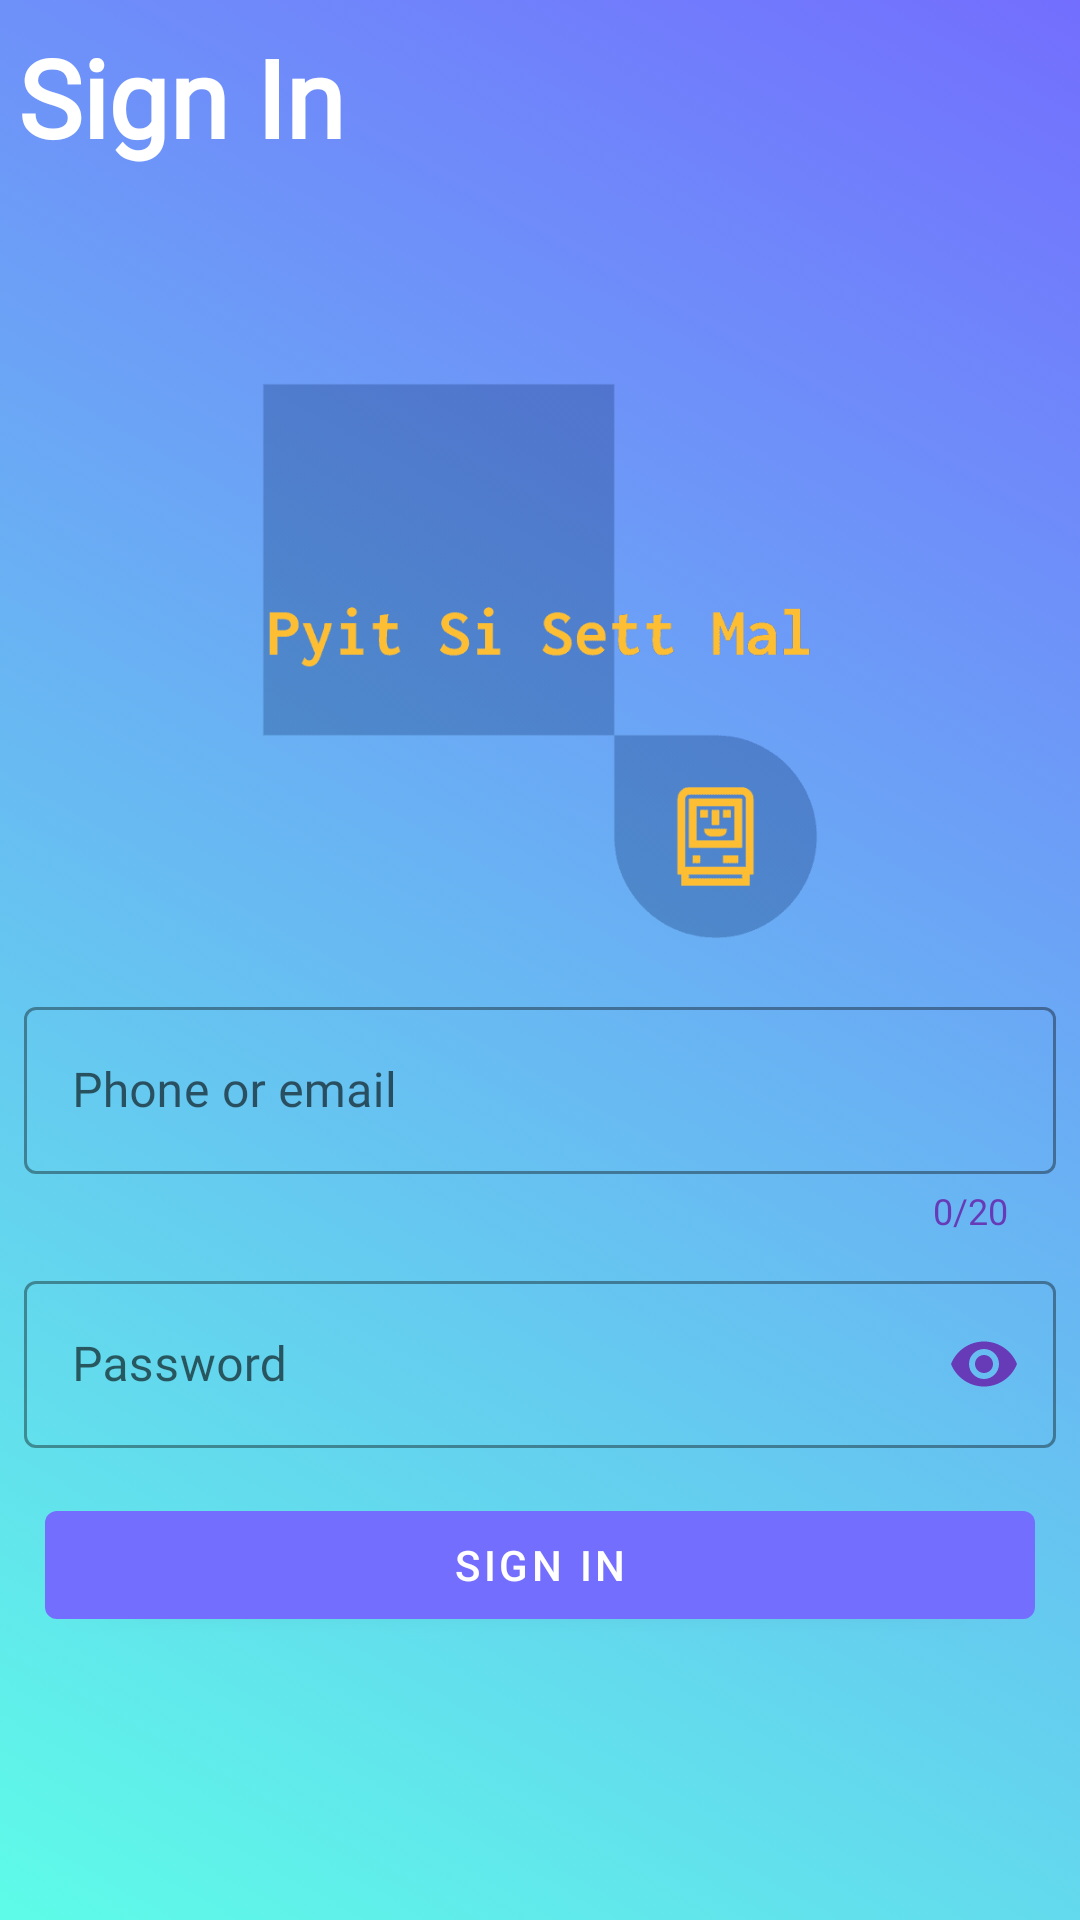

Produce the Android XML layout that renders to this screen, including the resource entries it uses.
<!-- AndroidManifest.xml: application theme AppTheme -->
<!-- res/layout/activity_login.xml -->
<?xml version="1.0" encoding="utf-8"?>
<androidx.constraintlayout.widget.ConstraintLayout xmlns:android="http://schemas.android.com/apk/res/android"
    xmlns:app="http://schemas.android.com/apk/res-auto"
    xmlns:tools="http://schemas.android.com/tools"
    android:layout_width="match_parent"
    android:layout_height="match_parent"
    android:background="@drawable/background_gradient_color"
    tools:context=".LoginActivity">

    <TextView
        android:id="@+id/sign_in_tv"
        android:layout_width="match_parent"
        android:layout_height="wrap_content"
        android:layout_marginLeft="6dp"
        android:layout_marginTop="8dp"
        android:fontFamily="@font/montserratmedium"
        android:text="Sign In "
        android:textColor="#ffffff"
        android:textSize="36sp"
        android:textStyle="bold"
        app:layout_constraintTop_toTopOf="parent" />

    
    
    
    
    
    
    
    
    
    
    
    


    <androidx.appcompat.widget.AppCompatImageView
        android:id="@+id/imageView"
        android:layout_width="wrap_content"
        android:layout_height="200dp"
        android:layout_marginTop="64dp"
        android:scaleType="centerCrop"
        android:src="@drawable/logo_transparent"
        app:layout_constraintEnd_toEndOf="parent"
        app:layout_constraintStart_toStartOf="parent"
        app:layout_constraintTop_toBottomOf="@+id/sign_in_tv" />

    <com.google.android.material.textfield.TextInputLayout
        android:id="@+id/username_text_input_layout"
        style="@style/Widget.MaterialComponents.TextInputLayout.OutlinedBox"
        android:layout_width="match_parent"
        android:layout_height="wrap_content"
        android:layout_marginLeft="8dp"
        android:layout_marginTop="8dp"
        android:layout_marginRight="8dp"
        android:fontFamily="@font/montserratmedium"
        android:hint="Phone or email"
        app:counterEnabled="true"
        app:counterMaxLength="20"
        app:counterTextAppearance="@style/CounterText"
        app:counterTextColor="@color/colorPrimary"
        app:hintTextAppearance="@style/HintText"
        app:layout_constraintTop_toBottomOf="@+id/imageView">

        <com.google.android.material.textfield.TextInputEditText
            android:id="@+id/username_text_input_edt"
            android:layout_width="match_parent"
            android:layout_height="wrap_content"
            android:fontFamily="@font/montserratmedium"
            android:textColorHint="#ffffff" />
    </com.google.android.material.textfield.TextInputLayout>

    <com.google.android.material.textfield.TextInputLayout
        android:id="@+id/password_text_input_layout"
        style="@style/Widget.MaterialComponents.TextInputLayout.OutlinedBox"
        android:layout_width="match_parent"
        android:layout_height="wrap_content"
        android:layout_marginLeft="8dp"
        android:layout_marginTop="8dp"
        android:layout_marginRight="8dp"
        android:fontFamily="@font/montserratmedium"
        android:hint="Password"
        app:hintAnimationEnabled="false"
        app:hintTextAppearance="@style/HintText"
        app:layout_constraintTop_toBottomOf="@+id/username_text_input_layout"
        app:passwordToggleEnabled="true"
        app:passwordToggleTint="@color/colorPrimary">

        <com.google.android.material.textfield.TextInputEditText
            android:id="@+id/password_text_input_edt"
            android:layout_width="match_parent"
            android:layout_height="wrap_content"
            android:fontFamily="@font/montserratmedium"
            android:inputType="textPassword"
            android:textColorHint="#ffffff" />
    </com.google.android.material.textfield.TextInputLayout>

    <com.google.android.material.button.MaterialButton
        android:id="@+id/sign_in_btn"
        style="@style/Widget.MaterialComponents.Button"
        android:layout_width="match_parent"
        android:layout_height="wrap_content"
        android:layout_margin="15dp"
        android:text="Sign in"
        app:backgroundTint="#736EFE"
        app:layout_constraintTop_toBottomOf="@+id/password_text_input_layout" />

    <ProgressBar
        android:id="@+id/progressBar"
        android:layout_width="wrap_content"
        android:layout_height="wrap_content"
        android:visibility="invisible"
        app:layout_constraintBottom_toBottomOf="parent"
        app:layout_constraintEnd_toEndOf="parent"
        app:layout_constraintHorizontal_bias="0.5"
        app:layout_constraintStart_toStartOf="parent"
        app:layout_constraintTop_toTopOf="parent" />
</androidx.constraintlayout.widget.ConstraintLayout>
<!-- resources referenced by this layout -->
<resources>
  <color name="colorPrimary">#673AB7</color>
  <!-- drawable background_gradient_color (drawable) -->
  <?xml version="1.0" encoding="utf-8"?>
  <selector xmlns:android="http://schemas.android.com/apk/res/android">
      <item>
          <shape>
              <gradient android:angle="45" android:endColor="#736EFE" android:startColor="#5EFCE8" />
          </shape>
      </item>
  </selector>
  <!-- drawable logo_transparent: png bitmap (drawable, 5832 bytes) -->
  <style name="CounterText" parent="TextAppearance.Design.Counter">
          <item name="android:textSize">12sp</item>
          <item name="android:textColor">@color/colorAccent</item>
      </style>
  <style name="HintText" parent="TextAppearance.Design.Hint">
          <item name="android:textSize">16sp</item>
          <item name="android:textColor">@color/colorPrimary</item>
      </style>
  <style name="AppTheme" parent="Theme.MaterialComponents.Light.NoActionBar">
          
          <item name="colorPrimary">@color/colorPrimary</item>
          <item name="colorPrimaryDark">@color/colorPrimaryDark</item>
          <item name="colorAccent">@color/colorAccent</item>
      </style>
  <color name="colorAccent">#FFC107</color>
  <color name="colorPrimaryDark">#512DA8</color>
</resources>
